pico-8 play session: hold ← + tap ❎

[t = 1 s] hold ← ~1s, tap ❎ ~2×
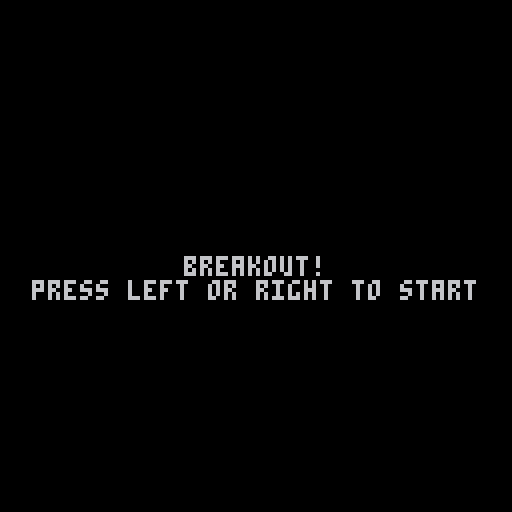
[t = 2 s] hold ← ~2s, tap ❎ ~4×
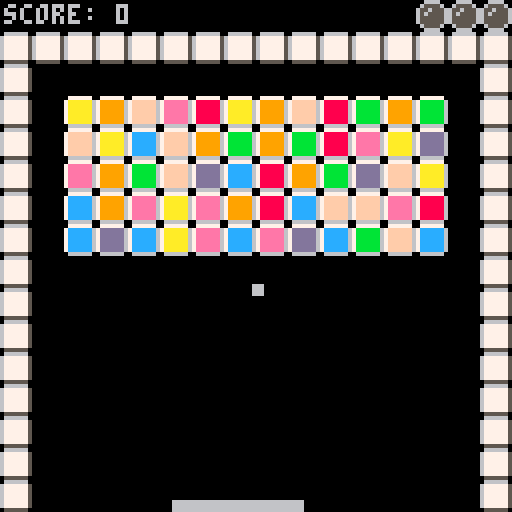
[t = 4 s] hold ← ~4s, tap ❎ ~7×
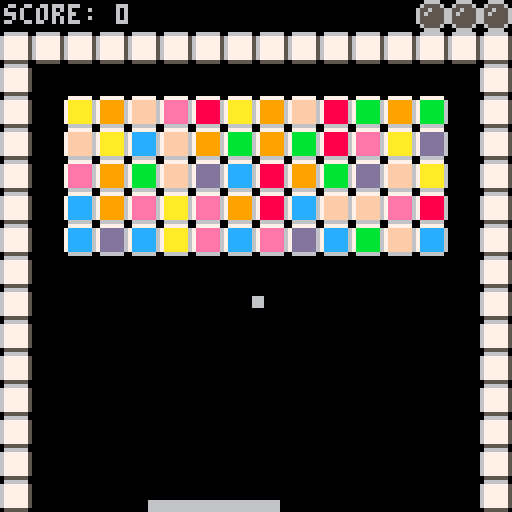
[t = 8 s] hold ← ~8s, tap ❎ ~14×
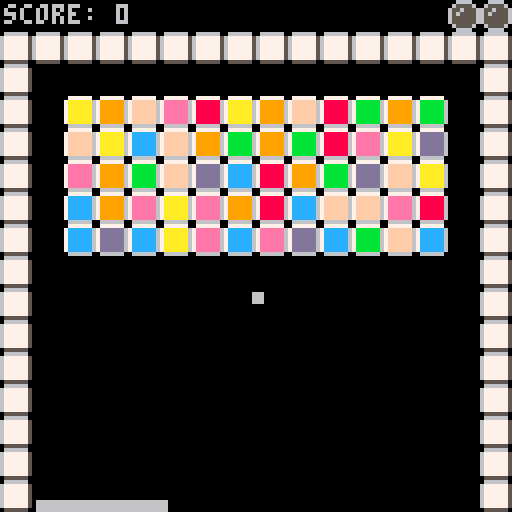

pico-8 cartridge
version 5
__lua__
-- breakout
-- by hoff.tech

intro = true
game_over = false
actors = {}
score = 0
lives = 3

function update_lives()
 for x=16,8,-1 do
 	mset(x, 0, 0)
 end
	for x=16,16-lives,-1 do
		mset(x, 0, 16)
	end
end

function check_if_game_over()
 if lives <= 0 then
 	return true
 else
  return false
 end
end

board_width = 12
board_height = 5

function setup_board()
 for x=2,2+board_width-1 do
 	for y=3,3+board_height-1 do 
   mset(x, y, flr(2+rnd(8)))
  end
 end
end

function make_actor()
	a = {}
	-- x, y, width, height
	a.x = 0
	a.y = 0
	a.w = 0
	a.h = 0
	a.dx = 0
	a.dy = 0
 add(actors, a)
 return a
end

function draw_actor(a)
	rectfill(a.x-a.w, a.y-a.h, a.x+a.w, a.y+a.h, 6)
end

function draw_actors() 
	foreach(actors, draw_actor)
end

function make_ball ()
	ball = make_actor()
	ball.w = 1
	ball.h = 1
	ball.x = 64
	ball.y = 70
	ball.dx = 0
	ball.dy = 0.75
	ball.speed = 1
	
	return ball
end

function check_ball_out()
	if ball.y >= 128 then
		lives -= 1
		update_lives()
		if check_if_game_over() then
			--camera(128, 0)
			game_over = true
		else
			ball = make_ball()
		end
	end
end

function make_paddle()
	paddle = make_actor()
	paddle.h = 1
	paddle.w = 16
	paddle.x = 128/2
	paddle.y = 127 - paddle.h
	return paddle
end



ball = make_ball()
paddle = make_paddle()
paddle_speed = 1.5

function move_paddle()
	paddle.dx = 0
	if (btn(0)) then 
 	paddle.dx = -1.5
 end
 if (btn(1)) then 
 	paddle.dx = 1.5
 end
end

speed_increase = 0.05

function is_tile(x, y)
 -- gets tile value at pixel x,y
 map_x = x / 8
 map_y = y / 8
 val = mget(map_x, map_y)
 -- returns if that tile is
 -- collidable
 collidable = fget(val, 1)
 is_brick = fget(val, 2)
 if is_brick then
 
 	score += 1
 	
 	mset(map_x, map_y, 0)
 	-- need to scale this better
	 ball.speed += speed_increase 	
 	theta = atan2(ball.dx, ball.dy)
		ball.dx += cos(theta) * speed_increase 	
 	ball.dy += sin(theta) * speed_increase
 	--ball.dx *= 1.1
		--ball.dy *= 1.1
		board_complete()
		return true
 end
 return collidable
end

function is_board_empty()
 for x=2,2+board_width-1 do
 	for y=3,3+board_height-1 do 
   val = mget(x, y)
   if fget(val, 2) then 
    return false
   end
  end
 end 	
 return true
end

-- check and perform tasks if 
--  board empty
function board_complete()
 if is_board_empty() then
  --remake board
  setup_board()
  --move ball back to middle
  -- with reset dx/dy, 
  -- but same speed
		ball.x = 64
	 ball.y = 70
	 ball.dx = 0
	 ball.dy = 0.75
 end
 
end





function collide_tile(x,y,w,h)

 -- check and see if four 
 -- corners of rectangle overlap
 -- with any tiles
 return
  is_tile(x-w,y-h) or
  is_tile(x+w,y-h) or
  is_tile(x-w,y+h) or
  is_tile(x+w,y+h)
end

function collide_tiles(a, dx, dy)
	if collide_tile(a.x+dx, a.y+dy, a.w, a.h) then
		return true
	end
	return false
end

function collide_paddle(a)
	if (a != paddle) then
	-- calculate the distance between the two objects
  local x=(a.x+a.dx) - paddle.x
  local y=(a.y+a.dy) - paddle.y
  if ((abs(x) < (a.w+paddle.w)) and
      (abs(y) < (a.h+paddle.h)))
  then 
   return true
  end
 end
 return false
end

function paddle_angle(x)
 size = 0.1
 maximum = 0.25 + (size / 2)
 minimum = 0.25 - (size / 2)
 
 d = x - paddle.x
 v = d / paddle.w
 v = ((-v + 1) / (2 / (maximum-minimum))) + minimum
 return v
end

n_phi = 0
v1_phi = 0
v2_phi = 0

function move_actor(a)

	-- check for x collide
	if collide_tiles(a, a.dx, 0) then
		-- if solid, bounce
		a.dx *= -1
		if (a != paddle) then
			sfx(0)
		end
	else
	 -- if not, move
	 a.x += a.dx
	end	
		
	-- check for y collide
	if collide_tiles(a, 0, a.dy) then
		-- if solid, bounce
		a.dy *= -1
		if (a != paddle) then
			sfx(0)
		end
	else
	 -- if not, move
	 a.y += a.dy
	end
	
	if collide_paddle(a) then
	 sfx(0)
		-- transfer a percentage of
		--  dy to dx, where p is the
		--  position on the paddle
		n_phi = paddle_angle(a.x)
		v1_phi = atan2(-a.dx, -a.dy)
		v2_phi = n_phi + (n_phi - v1_phi)		
	 
	 a.dx = cos(v2_phi) * a.speed
	 a.dy = sin(v2_phi) * a.speed
	 
	 --a.dy *= -1
	end
end

function _init()
 music(0, 0, 7)
	setup_board()
end

function _update()
	if (intro) then
	 if (btn(0) or btn(1)) then
	  intro = false
	 end 
	else
 	if not (game_over) then
   move_paddle()
   foreach(actors, move_actor)
   check_ball_out()
  end
	end
	
end

function _draw()
 if (intro) then
 	cls()
 	print("breakout!", (128/2)-(4*4.5), 128/2)
 	print("press left or right to start", (128/2)-(4*14), 128/2+6)
 else
  if not (game_over) then
   cls()
   map(0,0,0,0,16,16)
 	 draw_actors()
 	 print("score: "..score, 1, 1)
 	 update_lives()
 	else
 		cls()
 		print("game over!", (128/2)-(4*5), (128/2)-4)	
 		print("score: "..score, (128/2)-(4*5), (128/2)-4+8)
 	end
 end
 
end
__gfx__
00000000066666600777777007777770077777700777777007777770077777700777777007777770000000000000000000000000000000000000000000000000
000000006777777578888886799999967aaaaaa67bbbbbb67cccccc67dddddd67eeeeee67ffffff6000000000000000000000000000000000000000000000000
000000006777777578888886799999967aaaaaa67bbbbbb67cccccc67dddddd67eeeeee67ffffff6000000000000000000000000000000000000000000000000
000000006777777578888886799999967aaaaaa67bbbbbb67cccccc67dddddd67eeeeee67ffffff6000000000000000000000000000000000000000000000000
000000006777777578888886799999967aaaaaa67bbbbbb67cccccc67dddddd67eeeeee67ffffff6000000000000000000000000000000000000000000000000
000000006777777578888886799999967aaaaaa67bbbbbb67cccccc67dddddd67eeeeee67ffffff6000000000000000000000000000000000000000000000000
000000006777777578888886799999967aaaaaa67bbbbbb67cccccc67dddddd67eeeeee67ffffff6000000000000000000000000000000000000000000000000
00000000055555500666666006666660066666600666666006666660066666600666666006666660000000000000000000000000000000000000000000000000
00666600000000000000000000000000000000000000000000000000000000000000000000000000000000000000000000000000000000000000000000000000
06555560006666000000000000000000000000000000000000000000000000000000000000000000000000000000000000000000000000000000000000000000
65565556065555600000000000000000000000000000000000000000000000000000000000000000000000000000000000000000000000000000000000000000
65655556065655600000000000000000000000000000000000000000000000000000000000000000000000000000000000000000000000000000000000000000
65555556065555600000000000000000000000000000000000000000000000000000000000000000000000000000000000000000000000000000000000000000
65555556065555600000000000000000000000000000000000000000000000000000000000000000000000000000000000000000000000000000000000000000
06555560006666000000000000000000000000000000000000000000000000000000000000000000000000000000000000000000000000000000000000000000
00666600000000000000000000000000000000000000000000000000000000000000000000000000000000000000000000000000000000000000000000000000
00000000000000000000000000000000000000000000000000000000000000000000000000000000000000000000000000000000000000000000000000000000
00000000000000000000000000000000000000000000000000000000000000000000000000000000000000000000000000000000000000000000000000000000
00000000000000000000000000000000000000000000000000000000000000000000000000000000000000000000000000000000000000000000000000000000
00000000000000000000000000000000000000000000000000000000000000000000000000000000000000000000000000000000000000000000000000000000
00000000000000000000000000000000000000000000000000000000000000000000000000000000000000000000000000000000000000000000000000000000
00000000000000000000000000000000000000000000000000000000000000000000000000000000000000000000000000000000000000000000000000000000
00000000000000000000000000000000000000000000000000000000000000000000000000000000000000000000000000000000000000000000000000000000
00000000000000000000000000000000000000000000000000000000000000000000000000000000000000000000000000000000000000000000000000000000
00000000000000000000000000000000000000000000000000000000000000000000000000000000000000000000000000000000000000000000000000000000
00000000000000000000000000000000000000000000000000000000000000000000000000000000000000000000000000000000000000000000000000000000
00000000000000000000000000000000000000000000000000000000000000000000000000000000000000000000000000000000000000000000000000000000
00000000000000000000000000000000000000000000000000000000000000000000000000000000000000000000000000000000000000000000000000000000
00000000000000000000000000000000000000000000000000000000000000000000000000000000000000000000000000000000000000000000000000000000
00000000000000000000000000000000000000000000000000000000000000000000000000000000000000000000000000000000000000000000000000000000
00000000000000000000000000000000000000000000000000000000000000000000000000000000000000000000000000000000000000000000000000000000
00000000000000000000000000000000000000000000000000000000000000000000000000000000000000000000000000000000000000000000000000000000
00000000000000000000000000000000000000000000000000000000000000000000000000000000000000000000000000000000000000000000000000000000
00000000000000000000000000000000000000000000000000000000000000000000000000000000000000000000000000000000000000000000000000000000
00000000000000000000000000000000000000000000000000000000000000000000000000000000000000000000000000000000000000000000000000000000
00000000000000000000000000000000000000000000000000000000000000000000000000000000000000000000000000000000000000000000000000000000
00000000000000000000000000000000000000000000000000000000000000000000000000000000000000000000000000000000000000000000000000000000
00000000000000000000000000000000000000000000000000000000000000000000000000000000000000000000000000000000000000000000000000000000
00000000000000000000000000000000000000000000000000000000000000000000000000000000000000000000000000000000000000000000000000000000
00000000000000000000000000000000000000000000000000000000000000000000000000000000000000000000000000000000000000000000000000000000
00000000000000000000000000000000000000000000000000000000000000000000000000000000000000000000000000000000000000000000000000000000
00000000000000000000000000000000000000000000000000000000000000000000000000000000000000000000000000000000000000000000000000000000
00000000000000000000000000000000000000000000000000000000000000000000000000000000000000000000000000000000000000000000000000000000
00000000000000000000000000000000000000000000000000000000000000000000000000000000000000000000000000000000000000000000000000000000
00000000000000000000000000000000000000000000000000000000000000000000000000000000000000000000000000000000000000000000000000000000
00000000000000000000000000000000000000000000000000000000000000000000000000000000000000000000000000000000000000000000000000000000
00000000000000000000000000000000000000000000000000000000000000000000000000000000000000000000000000000000000000000000000000000000
00000000000000000000000000000000000000000000000000000000000000000000000000000000000000000000000000000000000000000000000000000000
00000000000000000000000000000000000000000000000000000000000000000000000000000000000000000000000000000000000000000000000000000000
00000000000000000000000000000000000000000000000000000000000000000000000000000000000000000000000000000000000000000000000000000000
00000000000000000000000000000000000000000000000000000000000000000000000000000000000000000000000000000000000000000000000000000000
00000000000000000000000000000000000000000000000000000000000000000000000000000000000000000000000000000000000000000000000000000000
00000000000000000000000000000000000000000000000000000000000000000000000000000000000000000000000000000000000000000000000000000000
00000000000000000000000000000000000000000000000000000000000000000000000000000000000000000000000000000000000000000000000000000000
00000000000000000000000000000000000000000000000000000000000000000000000000000000000000000000000000000000000000000000000000000000
00000000000000000000000000000000000000000000000000000000000000000000000000000000000000000000000000000000000000000000000000000000
00000000000000000000000000000000000000000000000000000000000000000000000000000000000000000000000000000000000000000000000000000000
00000000000000000000000000000000000000000000000000000000000000000000000000000000000000000000000000000000000000000000000000000000
00000000000000000000000000000000000000000000000000000000000000000000000000000000000000000000000000000000000000000000000000000000
00000000000000000000000000000000000000000000000000000000000000000000000000000000000000000000000000000000000000000000000000000000
00000000000000000000000000000000000000000000000000000000000000000000000000000000000000000000000000000000000000000000000000000000
00000000000000000000000000000000000000000000000000000000000000000000000000000000000000000000000000000000000000000000000000000000
00000000000000000000000000000000000000000000000000000000000000000000000000000000000000000000000000000000000000000000000000000000
00000000000000000000000000000000000000000000000000000000000000000000000000000000000000000000000000000000000000000000000000000000
00000000000000000000000000000000000000000000000000000000000000000000000000000000000000000000000000000000000000000000000000000000
00000000000000000000000000000000000000000000000000000000000000000000000000000000000000000000000000000000000000000000000000000000
00000000000000000000000000000000000000000000000000000000000000000000000000000000000000000000000000000000000000000000000000000000
00000000000000000000000000000000000000000000000000000000000000000000000000000000000000000000000000000000000000000000000000000000
00000000000000000000000000000000000000000000000000000000000000000000000000000000000000000000000000000000000000000000000000000000
00000000000000000000000000000000000000000000000000000000000000000000000000000000000000000000000000000000000000000000000000000000
00000000000000000000000000000000000000000000000000000000000000000000000000000000000000000000000000000000000000000000000000000000
00000000000000000000000000000000000000000000000000000000000000000000000000000000000000000000000000000000000000000000000000000000
00000000000000000000000000000000000000000000000000000000000000000000000000000000000000000000000000000000000000000000000000000000
00000000000000000000000000000000000000000000000000000000000000000000000000000000000000000000000000000000000000000000000000000000
00000000000000000000000000000000000000000000000000000000000000000000000000000000000000000000000000000000000000000000000000000000
00000000000000000000000000000000000000000000000000000000000000000000000000000000000000000000000000000000000000000000000000000000
00000000000000000000000000000000000000000000000000000000000000000000000000000000000000000000000000000000000000000000000000000000
00000000000000000000000000000000000000000000000000000000000000000000000000000000000000000000000000000000000000000000000000000000
00000000000000000000000000000000000000000000000000000000000000000000000000000000000000000000000000000000000000000000000000000000
00000000000000000000000000000000000000000000000000000000000000000000000000000000000000000000000000000000000000000000000000000000
00000000000000000000000000000000000000000000000000000000000000000000000000000000000000000000000000000000000000000000000000000000
00000000000000000000000000000000000000000000000000000000000000000000000000000000000000000000000000000000000000000000000000000000
00000000000000000000000000000000000000000000000000000000000000000000000000000000000000000000000000000000000000000000000000000000
00000000000000000000000000000000000000000000000000000000000000000000000000000000000000000000000000000000000000000000000000000000
00000000000000000000000000000000000000000000000000000000000000000000000000000000000000000000000000000000000000000000000000000000
00000000000000000000000000000000000000000000000000000000000000000000000000000000000000000000000000000000000000000000000000000000
00000000000000000000000000000000000000000000000000000000000000000000000000000000000000000000000000000000000000000000000000000000
00000000000000000000000000000000000000000000000000000000000000000000000000000000000000000000000000000000000000000000000000000000
00000000000000000000000000000000000000000000000000000000000000000000000000000000000000000000000000000000000000000000000000000000
00000000000000000000000000000000000000000000000000000000000000000000000000000000000000000000000000000000000000000000000000000000
00000000000000000000000000000000000000000000000000000000000000000000000000000000000000000000000000000000000000000000000000000000
00000000000000000000000000000000000000000000000000000000000000000000000000000000000000000000000000000000000000000000000000000000
00000000000000000000000000000000000000000000000000000000000000000000000000000000000000000000000000000000000000000000000000000000
00000000000000000000000000000000000000000000000000000000000000000000000000000000000000000000000000000000000000000000000000000000
00000000000000000000000000000000000000000000000000000000000000000000000000000000000000000000000000000000000000000000000000000000
00000000000000000000000000000000000000000000000000000000000000000000000000000000000000000000000000000000000000000000000000000000
00000000000000000000000000000000000000000000000000000000000000000000000000000000000000000000000000000000000000000000000000000000
00000000000000000000000000000000000000000000000000000000000000000000000000000000000000000000000000000000000000000000000000000000
00000000000000000000000000000000000000000000000000000000000000000000000000000000000000000000000000000000000000000000000000000000
00055555555555555555555555555555555555555555555555555555555500000000000000000000000000000000000000000000000000000000000000000000
00055555555555555555555555555555555555555555555555555555555500000000000000000000000000000000000000000000000000000000000000000000
00055555555555555555555555555555555555555555555555555555555500000000000000000000000000000000000000000000000000000000000000000000
00055555555555555555555555555555555555555555555555555555555500000000000000000000000000000000000000000000000000000000000000000000
00055555555555555555555555555555555555555555555555555555555500000000000000000000000000000000000000000000000000000000000000000000
00055555555555555555555555555555555555555555555555555555555500000000000000000000000000000000000000000000000000000000000000000000
00055555555555555555555555555555555555555555555555555555555500000000000000000000000000000000000000000000000000000000000000000000
00055555555555555555555555555555555555555555555555555555555500000000000000000000000000000000000000000000000000000000000000000000
00055555555555555555555555555555555555555555555555555555555500000000000000000000000000000000000000000000000000000000000000000000
00055555555555555555555555555555555555555555555555555555555500000000000000000000000000000000000000000000000000000000000000000000
00055555555555555555555555555555555555555555555555555555555500000000000000000000000000000000000000000000000000000000000000000000
00055555555555555555555555555555555555555555555555555555555500000000000000000000000000000000000000000000000000000000000000000000
00055555555555555555555555555555555555555555555555555555555500000000000000000000000000000000000000000000000000000000000000000000
00055555555555555555555555555555555555555555555555555555555500000000000000000000000000000000000000000000000000000000000000000000
00055555555555555555555555555555555555555555555555555555555500000000000000000000000000000000000000000000000000000000000000000000
00055555555555555555555555555555555555555555555555555555555500000000000000000000000000000000000000000000000000000000000000000000
00055555555555555555555555555555555555555555555555555555555500000000000000000000000000000000000000000000000000000000000000000000
00055555555555555555555555555555555555555555555555555555555500000000000000000000000000000000000000000000000000000000000000000000
00055555555555555555555555555555555555555555555555555555555500000000000000000000000000000000000000000000000000000000000000000000
00055555555555555555555555555555555555555555555555555555555500000000000000000000000000000000000000000000000000000000000000000000
00055555555555555555555555555555555555555555555555555555555500000000000000000000000000000000000000000000000000000000000000000000
00055555555555555555555555555555555555555555555555555555555500000000000000000000000000000000000000000000000000000000000000000000
00000000000000000000000000000000000000000000000000000000000000000000000000000000000000000000000000000000000000000000000000000000
00000000000000000000000000000000000000000000000000000000000000000000000000000000000000000000000000000000000000000000000000000000
00000000000000000000000000000000000000000000000000000000000000000000000000000000000000000000000000000000000000000000000000000000
00000000000000000000000000000000000000000000000000000000000000000000000000000000000000000000000000000000000000000000000000000000
00000000000000000000000000000000000000000000000000000000000000000000000000000000000000000000000000000000000000000000000000000000
00000000000000000000000000000000000000000000000000000000000000000000000000000000000000000000000000000000000000000000000000000000
00000000000000000000000000000000000000000000000000000000000000000000000000000000000000000000000000000000000000000000000000000000
__gff__
0002040404040404040400000000000000000000000000000000000000000000000000000000000000000000000000000000000000000000000000000000000000000000000000000000000000000000000000000000000000000000000000000000000000000000000000000000000000000000000000000000000000000000
0000000000000000000000000000000000000000000000000000000000000000000000000000000000000000000000000000000000000000000000000000000000000000000000000000000000000000000000000000000000000000000000000000000000000000000000000000000000000000000000000000000000000000
__map__
0000000000000000000000000010101000000000000000000000000000000000000000000000000000000000000000000000000000000000000000000000000000000000000000000000000000000000000000000000000000000000000000000000000000000000000000000000000000000000000000000000000000000000
0101010101010101010101010101010100000000000000000000000000000000000000000000000000000000000000000000000000000000000000000000000000000000000000000000000000000000000000000000000000000000000000000000000000000000000000000000000000000000000000000000000000000000
0115151515150000000000000000000100000000000000000000000000000000000000000000000000000000000000000000000000000000000000000000000000000000000000000000000000000000000000000000000000000000000000000000000000000000000000000000000000000000000000000000000000000000
0115151515150000000000000000000100000000000000000000000000000000000000000000000000000000000000000000000000000000000000000000000000000000000000000000000000000000000000000000000000000000000000000000000000000000000000000000000000000000000000000000000000000000
0100000015000000000000000000000100000000000000000000000000000000000000000000000000000000000000000000000000000000000000000000000000000000000000000000000000000000000000000000000000000000000000000000000000000000000000000000000000000000000000000000000000000000
0100000000000000000000000000000100000000000000000000000000000000000000000000000000000000000000000000000000000000000000000000000000000000000000000000000000000000000000000000000000000000000000000000000000000000000000000000000000000000000000000000000000000000
0100000000000000000000000000000100000000000000000000000000000000000000000000000000000000000000000000000000000000000000000000000000000000000000000000000000000000000000000000000000000000000000000000000000000000000000000000000000000000000000000000000000000000
0100000000000000000000000000000100000000000000000000000000000000000000000000000000000000000000000000000000000000000000000000000000000000000000000000000000000000000000000000000000000000000000000000000000000000000000000000000000000000000000000000000000000000
0100000000000000000000000000000100000000000000000000000000000000000000000000000000000000000000000000000000000000000000000000000000000000000000000000000000000000000000000000000000000000000000000000000000000000000000000000000000000000000000000000000000000000
0100000000000000000000000000000100000000000000000000000000000000000000000000000000000000000000000000000000000000000000000000000000000000000000000000000000000000000000000000000000000000000000000000000000000000000000000000000000000000000000000000000000000000
0100000000000000000000000000000100000000000000000000000000000000000000000000000000000000000000000000000000000000000000000000000000000000000000000000000000000000000000000000000000000000000000000000000000000000000000000000000000000000000000000000000000000000
0100000000000000000000000000000100000000000000000000000000000000000000000000000000000000000000000000000000000000000000000000000000000000000000000000000000000000000000000000000000000000000000000000000000000000000000000000000000000000000000000000000000000000
0100000000000000000000000000000100000000000000000000000000000000000000000000000000000000000000000000000000000000000000000000000000000000000000000000000000000000000000000000000000000000000000000000000000000000000000000000000000000000000000000000000000000000
0100000000000000000000000000000100000000000000000000000000000000000000000000000000000000000000000000000000000000000000000000000000000000000000000000000000000000000000000000000000000000000000000000000000000000000000000000000000000000000000000000000000000000
0100000000000000000000000000000100000000000000000000000000000000000000000000000000000000000000000000000000000000000000000000000000000000000000000000000000000000000000000000000000000000000000000000000000000000000000000000000000000000000000000000000000000000
0100000000000000000000000000000100000000000000000000000000000000000000000000000000000000000000000000000000000000000000000000000000000000000000000000000000000000000000000000000000000000000000000000000000000000000000000000000000000000000000000000000000000000
0000000000000000000000000000000000000000000000000000000000000000000000000000000000000000000000000000000000000000000000000000000000000000000000000000000000000000000000000000000000000000000000000000000000000000000000000000000000000000000000000000000000000000
0000000000000000000000000000000000000000000000000000000000000000000000000000000000000000000000000000000000000000000000000000000000000000000000000000000000000000000000000000000000000000000000000000000000000000000000000000000000000000000000000000000000000000
0000000000000000000000000000000000000000000000000000000000000000000000000000000000000000000000000000000000000000000000000000000000000000000000000000000000000000000000000000000000000000000000000000000000000000000000000000000000000000000000000000000000000000
0000000000000000000000000000000000000000000000000000000000000000000000000000000000000000000000000000000000000000000000000000000000000000000000000000000000000000000000000000000000000000000000000000000000000000000000000000000000000000000000000000000000000000
0000000000000000000000000000000000000000000000000000000000000000000000000000000000000000000000000000000000000000000000000000000000000000000000000000000000000000000000000000000000000000000000000000000000000000000000000000000000000000000000000000000000000000
0000000000000000000000000000000000000000000000000000000000000000000000000000000000000000000000000000000000000000000000000000000000000000000000000000000000000000000000000000000000000000000000000000000000000000000000000000000000000000000000000000000000000000
0000000000000000000000000000000000000000000000000000000000000000000000000000000000000000000000000000000000000000000000000000000000000000000000000000000000000000000000000000000000000000000000000000000000000000000000000000000000000000000000000000000000000000
0000000000000000000000000000000000000000000000000000000000000000000000000000000000000000000000000000000000000000000000000000000000000000000000000000000000000000000000000000000000000000000000000000000000000000000000000000000000000000000000000000000000000000
0000000000000000000000000000000000000000000000000000000000020000000000000000000000000000000000000000000000000000000000000000000000000000000000000000000000000000000000000000000000000000000000000000000000000000000000000000000000000000000000000000000000000000
0000000000000000000000000000000000000000000000000000000000020000000000000000000000000000000000000000000000000000000000000000000000000000000000000000000000000000000000000000000000000000000000000000000000000000000000000000000000000000000000000000000000000000
0000000000000000000000000000000000000000000000000000000000200000000000000000000000000000000000000000000000000000000000000000000000000000000000000000000000000000000000000000000000000000000000000000000000000000000000000000000000000000000000000000000000000000
0000000000000000000000000000000000000000000000000000000000230000000000000000000000000000000000000000000000000000000000000000000000000000000000000000000000000000000000000000000000000000000000000000000000000000000000000000000000000000000000000000000000000000
0000000000000000000000000000000000000000000000000000000000230000000000000000000000000000000000000000000000000000000000000000000000000000000000000000000000000000000000000000000000000000000000000000000000000000000000000000000000000000000000000000000000000000
0000000000000000000000000000000000000000000000000000000000230000000000000000000000000000000000000000000000000000000000000000000000000000000000000000000000000000000000000000000000000000000000000000000000000000000000000000000000000000000000000000000000000000
0000000000000000000000000000000000000000000000000000000000000000000000000000000000000000000000000000000000000000000000000000000000000000000000000000000000000000000000000000000000000000000000000000000000000000000000000000000000000000000000000000000000000000
0000000000000000000000000000000000000000000000000000000000000000000000000000000000000000000000000000000000000000000000000000000000000000000000000000000000000000000000000000000000000000000000000000000000000000000000000000000000000000000000000000000000000000
